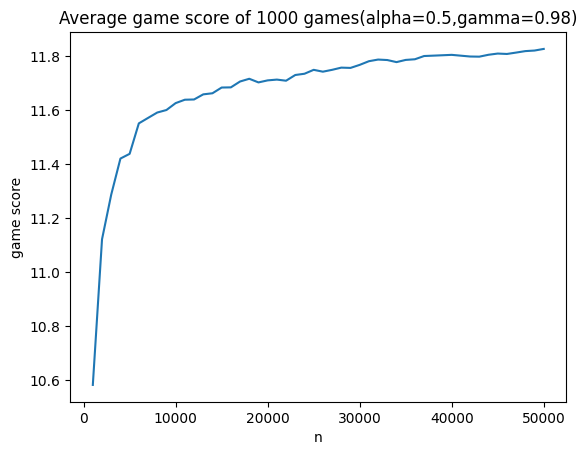
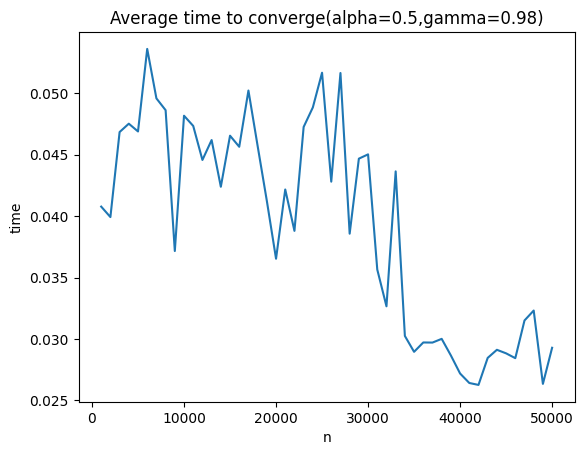

Source code (Python) for these figures, in order:
import numpy as np
import time
import matplotlib.pyplot as plt
import pandas as pd  # 导入pandas库

# 状态空间和行动空间的大小
n_states = 19  # 总得分可以从3到18
n_actions = 2  # 可以选择重新投骰子（行动0）或者保留当前分数（行动1）

# 初始化Q值表
Q = np.zeros((n_states, n_actions))

# 设置学习率和折扣因子，这里可调超参数
alpha = 0.5
gamma = 0.98

# 设置环境的奖励函数
R = np.zeros((n_states, n_actions))
R[:, 0] = -1  # 重新投骰子的奖励为-1

# 创建一个离散的概率分布来模拟每次投掷3个骰子的结果
dice_distribution = np.zeros(n_states)
for i in range(1, 7):
    for j in range(1, 7):
        for k in range(1, 7):
            dice_distribution[i + j + k] += 1
dice_distribution /= np.sum(dice_distribution)  # 归一化以得到概率分布

# 初始化总回报和游戏回合数
total_return = 0
n_episodes = 50000

epsilon = 0.1  # 设置ϵ的值

# 初始化存储平均总回报和所花费时间的列表
average_returns = []
elapsed_times = []

# Q-learning算法
start_time = time.time()
for episode in range(n_episodes):
    s = np.random.choice(n_states, p=dice_distribution)  # 根据概率分布选择初始状态
    done = False

    while not done:
        if np.random.rand() < epsilon:  # 以ϵ的概率进行随机探索
            a = np.random.randint(0, n_actions)
        else:  # 以1-ϵ的概率选择当前认为最好的行动
            a = np.argmax(Q[s, :])

        if a == 0:  # 如果选择重新投骰子
            s_next = np.random.choice(n_states, p=dice_distribution)  # 根据概率分布选择新的状态
        else:  # 如果选择保留当前分数
            R[s, a] = s  # 将当前总分作为奖励
            s_next = s
            done = True

        # 更新Q值
        Q[s, a] = (1 - alpha) * Q[s, a] + alpha * (R[s, a] + gamma * np.max(Q[s_next, :]))

        s = s_next

    total_return += R[s, a]  # 更新所有游戏回合的总回报

    if (episode + 1) % 1000 == 0:  # 每1000局结束时计算并打印所花费的时间
        average_return = total_return / (episode + 1)
        elapsed_time = time.time() - start_time
        print(f"{episode + 1} 次游戏后的平均总回报: {average_return}")
        print(f"前一个1000局游戏所花费的时间: {elapsed_time} 秒")

        # 将平均总回报和所花费的时间添加到对应的列表中
        average_returns.append(average_return)
        elapsed_times.append(elapsed_time)
        start_time = time.time()  # 更新start_time为当前时间

# 自动导入Excel文件
# df = pd.DataFrame({'alpha': alpha, 'gamma': gamma, '分数': average_returns, '时间（s）': elapsed_times})
# df.to_excel(f'alpha={alpha}_gamma={gamma}.xlsx', index=False)

# 所有游戏回合结束后，绘制图形
plt.rcParams['font.sans-serif'] = ['SimHei']   # 显示中文标签
plt.rcParams['axes.unicode_minus'] = False   # 显示负号

plt.figure(1)   # 创建第一个图形窗口
plt.plot(range(1000, n_episodes + 1, 1000), average_returns)
plt.xlabel('n')
plt.ylabel('game score')
plt.title(f'Average game score of 1000 games(alpha={alpha},gamma={gamma})')
# plt.savefig(f'Qlearning_game_score(alpha={alpha},gamma={gamma}).png')

plt.figure(2)   # 创建第二个图形窗口
plt.plot(range(1000, n_episodes + 1, 1000), elapsed_times)
plt.xlabel('n')
plt.ylabel('time')
plt.title(f'Average time to converge(alpha={alpha},gamma={gamma})')
# plt.savefig(f'Qlearning_time(alpha={alpha},gamma={gamma}).png')

plt.show()
